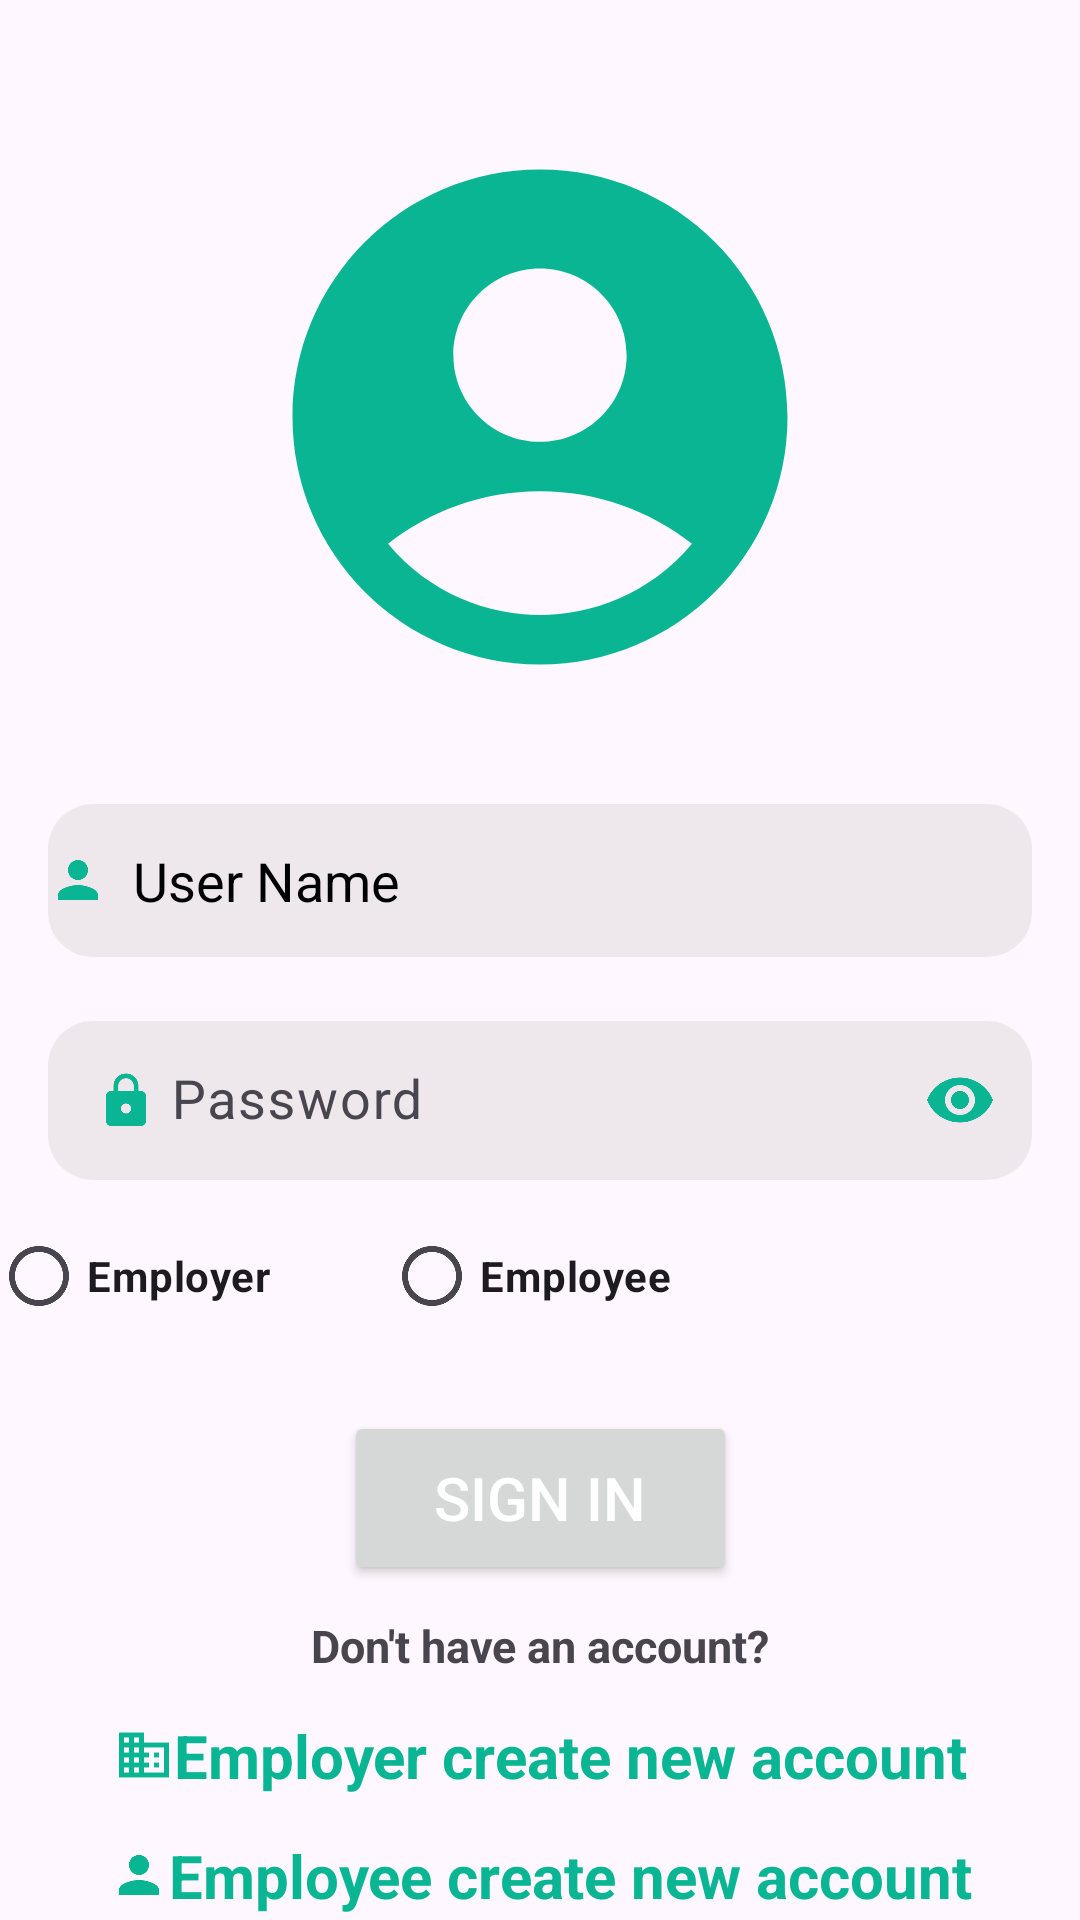

Layout XML and referenced resources for this Android screen:
<!-- AndroidManifest.xml: application theme Theme.TirLazim -->
<!-- res/layout/activity_girissayfasi.xml -->
<?xml version="1.0" encoding="utf-8"?>
<androidx.constraintlayout.widget.ConstraintLayout xmlns:android="http://schemas.android.com/apk/res/android"
    xmlns:app="http://schemas.android.com/apk/res-auto"
    xmlns:tools="http://schemas.android.com/tools"
    android:layout_width="match_parent"
    android:layout_height="match_parent"
    tools:context=".girissayfasi">

    <ImageView
        android:id="@+id/imageView3"
        android:layout_width="0dp"
        android:layout_height="198dp"
        android:layout_marginStart="16dp"
        android:layout_marginTop="40dp"
        android:layout_marginEnd="16dp"
        app:layout_constraintEnd_toEndOf="parent"
        app:layout_constraintStart_toStartOf="parent"
        app:layout_constraintTop_toTopOf="parent"
        app:srcCompat="@drawable/account" />

    <RadioGroup
        android:id="@+id/radioGroup"
        android:layout_width="367dp"
        android:layout_height="49dp"
        android:layout_marginStart="16dp"
        android:layout_marginTop="8dp"
        android:layout_marginEnd="16dp"
        android:orientation="horizontal"
        app:layout_constraintEnd_toEndOf="parent"
        app:layout_constraintStart_toStartOf="parent"
        app:layout_constraintTop_toBottomOf="@+id/textInputLayout"
        tools:ignore="MissingConstraints">

        <RadioButton
            android:id="@+id/girisEmployerradio"
            android:layout_width="131dp"
            android:layout_height="wrap_content"
            android:text="Employer"
            android:textStyle="bold" />

        <RadioButton
            android:id="@+id/girisEmployeeradio"
            android:layout_width="163dp"
            android:layout_height="wrap_content"
            android:text="Employee"
            android:textStyle="bold" />

    </RadioGroup>

    <TextView
        android:id="@+id/employertextCreateaccount"
        android:layout_width="wrap_content"
        android:layout_height="wrap_content"
        android:layout_marginStart="16dp"
        android:layout_marginTop="13dp"
        android:layout_marginEnd="16dp"
        android:drawableLeft="@drawable/business"
        android:text="Employer create new account"
        android:textColor="@color/myColor"
        android:textSize="20dp"
        android:textStyle="bold"
        app:layout_constraintEnd_toEndOf="parent"
        app:layout_constraintStart_toStartOf="parent"
        app:layout_constraintTop_toBottomOf="@+id/textView" />

    <TextView
        android:id="@+id/textView"
        android:layout_width="wrap_content"
        android:layout_height="wrap_content"
        android:layout_marginStart="16dp"
        android:layout_marginTop="10dp"
        android:layout_marginEnd="16dp"
        android:gravity="center"
        android:text="Don't have an account?"
        android:textSize="15dp"
        android:textStyle="bold"
        app:layout_constraintEnd_toEndOf="parent"
        app:layout_constraintStart_toStartOf="parent"
        app:layout_constraintTop_toBottomOf="@+id/girissigninbutton" />

    <TextView
        android:id="@+id/employeetextCreateaccount"
        android:layout_width="wrap_content"
        android:layout_height="wrap_content"
        android:layout_marginStart="16dp"
        android:layout_marginTop="13dp"
        android:layout_marginEnd="16dp"
        android:drawableLeft="@drawable/person"
        android:gravity="center"
        android:text="Employee create new account"
        android:textColor="@color/myColor"
        android:textSize="20dp"
        android:textStyle="bold"
        app:layout_constraintEnd_toEndOf="parent"
        app:layout_constraintStart_toStartOf="parent"
        app:layout_constraintTop_toBottomOf="@+id/employertextCreateaccount" />


    <Button
        android:id="@+id/girissigninbutton"
        android:layout_width="131dp"
        android:layout_height="58dp"
        android:layout_marginStart="16dp"
        android:layout_marginTop="20dp"
        android:layout_marginEnd="16dp"
        android:onClick="girissigninbutton"
        android:text="Sign in"
        android:textColor="@color/white"
        android:textSize="20sp"
        app:layout_constraintEnd_toEndOf="parent"
        app:layout_constraintStart_toStartOf="parent"
        app:layout_constraintTop_toBottomOf="@+id/radioGroup" />

    <EditText
        android:id="@+id/girisUsername"
        android:layout_width="0dp"
        android:layout_height="51dp"
        android:layout_marginStart="16dp"
        android:layout_marginTop="30dp"
        android:layout_marginEnd="16dp"
        android:background="@drawable/edittextarkaplan"
        android:drawableLeft="@drawable/person"
        android:drawablePadding="4dp"
        android:ems="10"
        android:hint=" User Name"
        android:textSize="18dp"
        android:inputType="text"
        android:textColorHint="@color/black"
        app:layout_constraintEnd_toEndOf="parent"
        app:layout_constraintStart_toStartOf="parent"
        app:layout_constraintTop_toBottomOf="@+id/imageView3" />

    <com.google.android.material.textfield.TextInputLayout
        android:id="@+id/textInputLayout"
        android:layout_width="0dp"
        android:layout_height="wrap_content"
        android:layout_marginStart="16dp"
        android:layout_marginTop="16dp"
        android:layout_marginEnd="16dp"
        app:layout_constraintEnd_toEndOf="parent"
        app:layout_constraintHorizontal_bias="0.0"
        app:layout_constraintStart_toStartOf="parent"
        app:layout_constraintTop_toBottomOf="@id/girisUsername"
        app:passwordToggleEnabled="true"
        app:passwordToggleTint="@color/myColor"
        tools:ignore="MissingConstraints">

        <com.google.android.material.textfield.TextInputEditText
            android:id="@+id/girisPassword"
            android:layout_width="match_parent"
            android:layout_height="53dp"
            android:background="@drawable/edittextarkaplan"
            android:drawableStart="@drawable/lock"
            android:drawablePadding="5dp"
            android:hint="Password"
            android:inputType="textPassword"
            android:textColorHint="@color/black"
            android:textSize="18dp"
            android:textStyle="normal" />

    </com.google.android.material.textfield.TextInputLayout>

    <TextView
        android:id="@+id/userquery"
        android:layout_width="wrap_content"
        android:layout_height="wrap_content"
        android:layout_marginStart="16dp"
        android:layout_marginTop="21dp"
        android:layout_marginEnd="16dp"
        android:layout_marginBottom="44dp"
        android:drawableLeft="@drawable/search"
        android:gravity="center"
        android:text="User query"
        android:textColor="@color/myColor"
        android:textSize="20dp"
        android:textStyle="bold"
        app:layout_constraintEnd_toEndOf="parent"
        app:layout_constraintStart_toStartOf="parent"
        app:layout_constraintTop_toBottomOf="@+id/employeetextCreateaccount" />


</androidx.constraintlayout.widget.ConstraintLayout>
<!-- resources referenced by this layout -->
<resources>
  <color name="black">#FF000000</color>
  <color name="myColor">#0AB593</color>
  <color name="white">#FFFFFFFF</color>
  <!-- drawable account (drawable) -->
  <vector android:height="60dp" android:tint="#0AB593"
      android:viewportHeight="24" android:viewportWidth="24"
      android:width="60dp" xmlns:android="http://schemas.android.com/apk/res/android">
      <path android:fillColor="@android:color/white" android:pathData="M12,2C6.48,2 2,6.48 2,12s4.48,10 10,10s10,-4.48 10,-10S17.52,2 12,2zM12,6c1.93,0 3.5,1.57 3.5,3.5S13.93,13 12,13s-3.5,-1.57 -3.5,-3.5S10.07,6 12,6zM12,20c-2.03,0 -4.43,-0.82 -6.14,-2.88C7.55,15.8 9.68,15 12,15s4.45,0.8 6.14,2.12C16.43,19.18 14.03,20 12,20z"/>
  </vector>
  <!-- drawable business (drawable) -->
  <vector android:height="20dp" android:tint="#0AB593"
      android:viewportHeight="24" android:viewportWidth="24"
      android:width="20dp" xmlns:android="http://schemas.android.com/apk/res/android">
      <path android:fillColor="@android:color/white" android:pathData="M12,7L12,3L2,3v18h20L22,7L12,7zM6,19L4,19v-2h2v2zM6,15L4,15v-2h2v2zM6,11L4,11L4,9h2v2zM6,7L4,7L4,5h2v2zM10,19L8,19v-2h2v2zM10,15L8,15v-2h2v2zM10,11L8,11L8,9h2v2zM10,7L8,7L8,5h2v2zM20,19h-8v-2h2v-2h-2v-2h2v-2h-2L12,9h8v10zM18,11h-2v2h2v-2zM18,15h-2v2h2v-2z"/>
  </vector>
  <!-- drawable edittextarkaplan (drawable) -->
  <?xml version="1.0" encoding="utf-8"?>
  <shape xmlns:android="http://schemas.android.com/apk/res/android">
  <solid android:color="#80DFDADA"></solid>
      <corners android:radius="15dp"></corners>
  </shape>
  <!-- drawable lock (drawable) -->
  <vector android:height="20dp" android:tint="#0AB593"
      android:viewportHeight="24" android:viewportWidth="24"
      android:width="20dp" xmlns:android="http://schemas.android.com/apk/res/android">
      <path android:fillColor="@android:color/white" android:pathData="M18,8h-1L17,6c0,-2.76 -2.24,-5 -5,-5S7,3.24 7,6v2L6,8c-1.1,0 -2,0.9 -2,2v10c0,1.1 0.9,2 2,2h12c1.1,0 2,-0.9 2,-2L20,10c0,-1.1 -0.9,-2 -2,-2zM12,17c-1.1,0 -2,-0.9 -2,-2s0.9,-2 2,-2 2,0.9 2,2 -0.9,2 -2,2zM15.1,8L8.9,8L8.9,6c0,-1.71 1.39,-3.1 3.1,-3.1 1.71,0 3.1,1.39 3.1,3.1v2z"/>
  </vector>
  <!-- drawable person (drawable) -->
  <vector android:height="20dp" android:tint="#0AB593"
      android:viewportHeight="24" android:viewportWidth="24"
      android:width="20dp" xmlns:android="http://schemas.android.com/apk/res/android">
      <path android:fillColor="@android:color/white" android:pathData="M12,12c2.21,0 4,-1.79 4,-4s-1.79,-4 -4,-4 -4,1.79 -4,4 1.79,4 4,4zM12,14c-2.67,0 -8,1.34 -8,4v2h16v-2c0,-2.66 -5.33,-4 -8,-4z"/>
  </vector>
  <!-- drawable search (drawable) -->
  <vector android:height="24dp" android:tint="#0AB593"
      android:viewportHeight="24" android:viewportWidth="24"
      android:width="24dp" xmlns:android="http://schemas.android.com/apk/res/android">
      <path android:fillColor="@android:color/white" android:pathData="M15.5,14h-0.79l-0.28,-0.27C15.41,12.59 16,11.11 16,9.5 16,5.91 13.09,3 9.5,3S3,5.91 3,9.5 5.91,16 9.5,16c1.61,0 3.09,-0.59 4.23,-1.57l0.27,0.28v0.79l5,4.99L20.49,19l-4.99,-5zM9.5,14C7.01,14 5,11.99 5,9.5S7.01,5 9.5,5 14,7.01 14,9.5 11.99,14 9.5,14z"/>
  </vector>
  <style name="Theme.TirLazim" parent="Base.Theme.TirLazim">
          
          <item name="android:navigationBarColor">@android:color/transparent</item>
          <item name="android:statusBarColor">@android:color/transparent</item>
          <item name="android:windowLightStatusBar">?attr/isLightTheme</item>
      </style>
  <style name="Base.Theme.TirLazim" parent="Theme.Material3.DayNight.NoActionBar">
          
          
          <item name="colorPrimary">@color/myColor</item>
          <item name="android:statusBarColor">@color/status_bar_color</item>
      </style>
  <color name="status_bar_color">#FF000000</color>
</resources>
